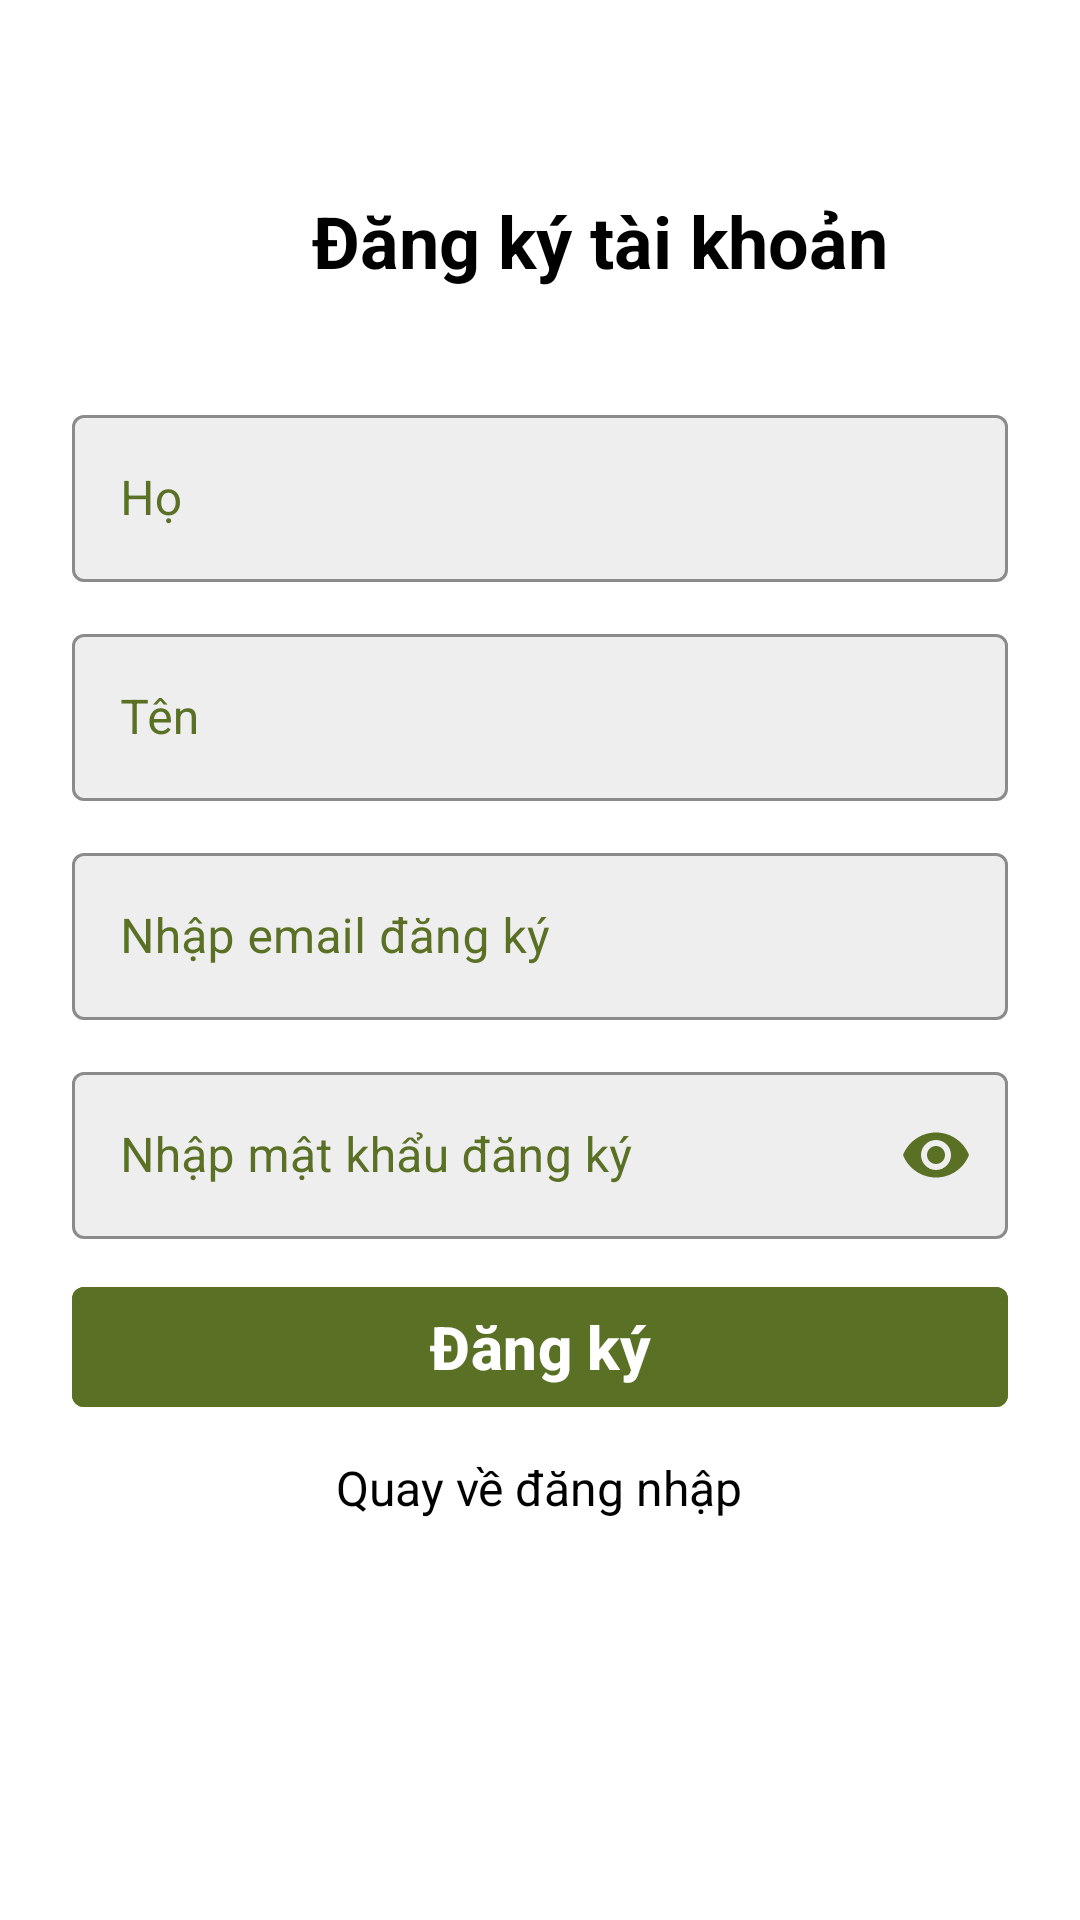

Here is an Android app screen rendered from its layout file. Give the layout XML and the strings, colors and styles it references.
<!-- AndroidManifest.xml: application theme Theme.PRM392_Assignment_Project -->
<!-- res/layout/fragment_register.xml -->
<?xml version="1.0" encoding="utf-8"?>
<FrameLayout
    xmlns:android="http://schemas.android.com/apk/res/android"
    xmlns:tools="http://schemas.android.com/tools"
    xmlns:app="http://schemas.android.com/apk/res-auto"
    android:layout_width="match_parent"
    android:layout_height="match_parent"
    tools:context=".views.fragments.RegisterFragment"
    android:orientation="vertical"
    android:background="@color/white">

    <LinearLayout
        android:layout_width="wrap_content"
        android:layout_height="wrap_content"
        android:orientation="horizontal"
        android:layout_marginTop="64dp"
        android:layout_gravity="center_horizontal">
        <ImageButton
            android:id="@+id/btnBackHome"
            android:layout_width="32dp"
            android:layout_height="32dp"
            android:backgroundTint="@color/black"
            android:background="@drawable/rounded_button"
            android:src="@drawable/ic_back"
            android:layout_gravity="start|center_vertical"/>
        <TextView
            android:layout_width="wrap_content"
            android:layout_height="wrap_content"
            android:text="Đăng ký tài khoản"
            android:textSize="@dimen/font_size_large"
            android:textColor="@color/black"
            android:textStyle="bold"
            android:layout_marginStart="8dp"/>
    </LinearLayout>


    <LinearLayout
        android:id="@+id/register_input_section"
        android:layout_width="match_parent"
        android:layout_height="wrap_content"
        android:orientation="vertical"
        android:layout_gravity="center_vertical"
        android:layout_margin="24dp">

        
        <com.google.android.material.textfield.TextInputLayout
            android:layout_width="match_parent"
            android:layout_height="wrap_content"
            style="@style/app_input"
            android:layout_marginBottom="12dp">
            <com.google.android.material.textfield.TextInputEditText
                android:id="@+id/inputLastName"
                android:layout_width="match_parent"
                android:layout_height="wrap_content"
                android:hint="Họ"
                android:inputType="text"
                android:textColor="@color/black"
                android:textColorHint="@color/black"/>
        </com.google.android.material.textfield.TextInputLayout>
        

        
        <com.google.android.material.textfield.TextInputLayout
            android:layout_width="match_parent"
            android:layout_height="wrap_content"
            style="@style/app_input"
            android:layout_marginBottom="12dp">
            <com.google.android.material.textfield.TextInputEditText
                android:id="@+id/inputFirstName"
                android:layout_width="match_parent"
                android:layout_height="wrap_content"
                android:hint="Tên"
                android:inputType="text"
                android:textColor="@color/black"
                android:textColorHint="@color/black"/>
        </com.google.android.material.textfield.TextInputLayout>
        

        
        <com.google.android.material.textfield.TextInputLayout
            android:layout_width="match_parent"
            android:layout_height="wrap_content"
            style="@style/app_input"
            android:layout_marginBottom="12dp">
            <com.google.android.material.textfield.TextInputEditText
                android:id="@+id/inputEmail"
                android:layout_width="match_parent"
                android:layout_height="wrap_content"
                android:hint="Nhập email đăng ký"
                android:textColor="@color/black"
                android:textColorHint="@color/black"/>
        </com.google.android.material.textfield.TextInputLayout>
        

        
        <com.google.android.material.textfield.TextInputLayout
            android:layout_width="match_parent"
            android:layout_height="wrap_content"
            style="@style/app_input"
            app:passwordToggleEnabled="true"
            android:layout_marginBottom="12dp">
            <com.google.android.material.textfield.TextInputEditText
                android:id="@+id/inputPassword"
                android:layout_width="match_parent"
                android:layout_height="wrap_content"
                android:hint="Nhập mật khẩu đăng ký"
                android:inputType="textPassword"
                android:textColor="@color/black"
                android:textColorHint="@color/black"/>
        </com.google.android.material.textfield.TextInputLayout>
        

        <com.google.android.material.button.MaterialButton
            android:id="@+id/btnRegister"
            android:layout_width="match_parent"
            android:layout_height="wrap_content"
            android:backgroundTint="@color/primary"
            android:text="Đăng ký"
            android:textStyle="bold"
            android:textSize="@dimen/font_size_medium"
            android:textColor="@color/white"
            app:cornerRadius="4dp"
            android:layout_marginBottom="12dp"/>

        <TextView
            android:id="@+id/tvGoToLogin"
            android:layout_width="wrap_content"
            android:layout_height="wrap_content"
            android:text="Quay về đăng nhập"
            android:textColor="@color/black"
            android:layout_gravity="center_horizontal"
            android:textSize="@dimen/font_size_small"/>
    </LinearLayout>

    <com.google.android.material.card.MaterialCardView
        android:id="@+id/registerSuccessPopup"
        android:layout_width="match_parent"
        android:layout_height="wrap_content"
        android:layout_margin="24dp"
        android:backgroundTint="@color/white"
        app:cardCornerRadius="8dp"
        android:layout_gravity="center"
        android:visibility="gone">

        <LinearLayout
            android:layout_width="match_parent"
            android:layout_height="wrap_content"
            android:layout_gravity="center"
            android:padding="12dp"
            android:orientation="vertical">

            <LinearLayout
                android:layout_width="match_parent"
                android:layout_height="wrap_content"
                android:orientation="vertical">
                <TextView
                    android:layout_width="match_parent"
                    android:layout_height="wrap_content"
                    android:text="Đăng ký thành công"
                    style="@style/text_dark_fw_bold"
                    android:textSize="@dimen/font_size_large" />

                <TextView
                    android:layout_width="match_parent"
                    android:layout_height="wrap_content"
                    android:layout_marginTop="16dp"
                    android:text="Vui lòng kiểm tra email để hoàn tất đăng ký."
                    android:textColor="@color/black"
                    android:textSize="@dimen/font_size_small"/>
            </LinearLayout>

            
            <LinearLayout
                android:layout_width="match_parent"
                android:layout_height="wrap_content"
                android:orientation="horizontal"
                android:layout_marginTop="12dp"
                android:gravity="end">
                <com.google.android.material.button.MaterialButton
                    android:id="@+id/btnGoToLogin"
                    android:layout_width="wrap_content"
                    android:layout_height="wrap_content"
                    android:text="Đăng nhập"
                    android:textSize="@dimen/font_size_small"
                    android:textColor="@color/white"
                    android:backgroundTint="@color/primary"
                    app:cornerRadius="@dimen/border_radius_small"/>
            </LinearLayout>

        </LinearLayout>

    </com.google.android.material.card.MaterialCardView>

</FrameLayout>
<!-- resources referenced by this layout -->
<resources>
  <color name="black">#FF000000</color>
  <color name="primary">#5a7125</color>
  <color name="white">#FFFFFFFF</color>
  <dimen name="border_radius_small">8dp</dimen>
  <dimen name="font_size_large">24sp</dimen>
  <dimen name="font_size_medium">20sp</dimen>
  <dimen name="font_size_small">16sp</dimen>
  <!-- drawable ic_back (drawable) -->
  <vector xmlns:android="http://schemas.android.com/apk/res/android"
      android:width="20dp"
      android:height="20dp"
      android:viewportWidth="96"
      android:viewportHeight="96">
    <path
        android:fillColor="@color/white"
        android:pathData="M39.376,48.002l30.47,-25.39a6.003,6.003 0,0 0,-7.688 -9.223L26.156,43.391a6.009,6.009 0,0 0,0 9.223L62.158,82.615a6.003,6.003 0,0 0,7.688 -9.223Z"/>
  </vector>
  <style name="app_input" parent="Widget.MaterialComponents.TextInputLayout.OutlinedBox">
          <item name="android:textColorHint">@color/primary</item>
          <item name="hintTextColor">@color/primary</item>
          <item name="cursorColor">@color/primary</item>
          <item name="boxStrokeColor">@color/primary</item>
          <item name="boxBackgroundColor">@color/light_100</item>
          <item name="passwordToggleTint">@color/primary</item>
      </style>
  <style name="text_dark_fw_bold">
          <item name="textFillColor">@color/black</item>
          <item name="android:textColor">@color/black</item>
          <item name="android:textStyle">bold</item>
      </style>
  <style name="Theme.PRM392_Assignment_Project" parent="Base.Theme.PRM392_Assignment_Project" />
  <color name="light_100">#EEEEEE</color>
  <style name="Base.Theme.PRM392_Assignment_Project" parent="Theme.Material3.Light.NoActionBar">
          
          
      </style>
</resources>
